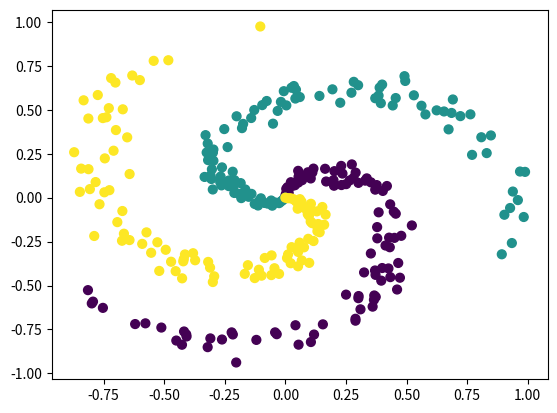

Write the Python code that produced this figure.
"""
Multilayer Perceptron in Raw Python (with Numpy)
trained on Spiral Dataset

Adapted from CS231n http://cs231n.github.io/neural-networks-case-study/

[redacted]
Jan 2018
"""
import numpy as np
import matplotlib.pyplot as plt

###########################
# TODO: set model parameters
###########################

# Parameters
# regularisation strength
reg = 1e-3
# Parameter update step size
step_size = 1e-0
# Number of training epochs
n_epochs = 9000
# Size of hidden layer
h1_units = 100

###########################
# Generate a spiral dataset (classes not linearly separable)
###########################

# Number of points per class
N = 100
# Number of dimensions of input
D = 2
# Number of classes
K = 3
num_examples = N*K

# Initialise data matrix
X = np.zeros((num_examples, D))
# Initialise vector of labels
y = np.zeros(num_examples, dtype='uint8')
# Populate data matrix
for j in range(K):
    ix = range(N*j, N*(j+1))
    # Radius
    r = np.linspace(0.0, 1, N)  # np.linspace() returns evenly spaced numbers over an interval
    # Theta (diff interval for diff classes), with noise
    th = np.linspace(j*4, (j+1)*4, N) + np.random.randn(N)*0.2
    X[ix] = np.c_[r*np.sin(th), r*np.cos(th)]  # first arg = col1, second arg = col2
    y[ix] = j

plt.scatter(X[:, 0], X[:, 1], c=y, s=40)
# plt.show()

# print("Initial loss should be about np.log(1.0/K) = ", np.log(1.0/K))

###########################
# Multilayer Perceptron classifier
###########################

# Initialise parameters
W1 = 0.01 * np.random.randn(D, h1_units)
b1 = np.zeros((1, h1_units))
W2 = 0.01 * np.random.randn(h1_units, K)
b2 = np.zeros((1, K))

for i in range(n_epochs):
    # Forward pass
    h1_prod = np.dot(X, W1) + b1
    h1 = np.maximum(0, h1_prod)
    scores = np.dot(h1, W2) + b2
    exp_scores = np.exp(scores)
    probs = exp_scores / np.sum(exp_scores, axis=1, keepdims=True) # sum along each row
    correct_logprobs = -np.log(probs[range(num_examples), y])

    data_loss = np.sum(correct_logprobs)/num_examples
    reg_loss = 0.5*reg*(np.sum(W1 * W1) + np.sum(W2*W2))
    loss = data_loss + reg_loss
    if i % 1000 == 0:
        print("Epoch: %d, Loss: %f" % (i, loss))

    # Backprop
    # dLi/dfk = pk - 1(yi=k)
    dscores = probs
    dscores[range(num_examples),y] -= 1
    dscores /= num_examples
    db2 = np.sum(dscores, axis=0, keepdims=True)  # sum across columns
    dW2 = np.dot(h1.T, dscores)
    dW2 += reg * W2

    dh1 = np.dot(dscores, W2.T)
    dh1_prod = dh1
    # Backprop ReLU (gradient = 1 if > 0, = 0 otherwise)
    dh1_prod[h1 <= 0] = 0
    dW1 = np.dot(X.T, dh1_prod)
    dW1 += reg * W1
    db1 = np.sum(dh1_prod, axis=0, keepdims=True) # sum across columns

    # Parameter update
    W1 += -step_size * dW1
    b1 += -step_size * db1
    W2 += -step_size * dW2
    b2 += -step_size * db2

# Evaluate training set accuracy
h1 = np.maximum(0, np.dot(X, W1) + b1)
scores = np.dot(h1, W2) + b2
predicted_class = np.argmax(scores, axis=1)
print("Training accuracy: %.2f" % (np.mean(predicted_class == y)))

# TODO: plot results

# TODO: split into training and validation sets

# TODO: plot training vs validation loss